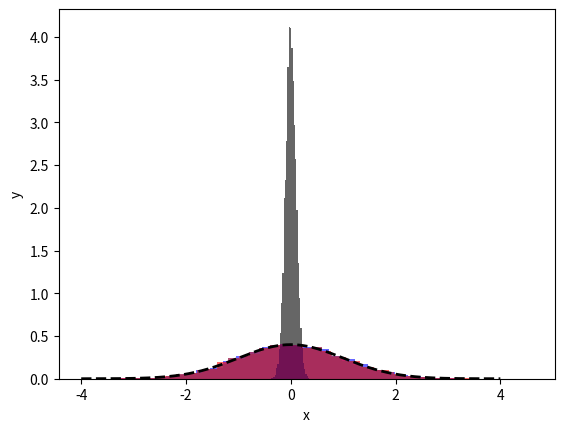

Write the Python code that produced this figure.
# 随机抽样法-Gauss分布
import matplotlib.pyplot as plt
import matplotlib as mpl
import numpy as np
from scipy.special import erfinv

np.random.seed()
mu, sigma = 0, 1
n = 10000
samples = []
############1#直接抽样法（反函数法）###############################
#高斯分布随机数的抽样函数（反函数）
def Inverse_functions_Gauss(mu, sigma, n):
    uniform_numbers = np.random.rand(n)                               #生成均匀分布的随机数
    Gauss = mu + sigma * np.sqrt(2) * erfinv(2 * uniform_numbers - 1) #使用高斯分布的反函数对均匀分布随机数进行转换
    return Gauss
data1 = Inverse_functions_Gauss(mu, sigma, n)

############2#变换抽样法##########################################
#高斯分布随机数的抽样函数
def transform_functions_Gauss(mu, sigma, n):
    #生成两组均匀分布的随机数
    u = np.random.rand(n)
    v = np.random.rand(n)
    # 使用Box-Muller变换生成标准正态分布的随机数
    x = np.sqrt(-2 * np.log(u)) * np.cos(2 * np.pi * v)
    y = np.sqrt(-2 * np.log(u)) * np.sin(2 * np.pi * v)
    Gauss = mu + sigma * x
    return Gauss
data2 = transform_functions_Gauss(mu, sigma, n)

############3#舍选抽样法##########################################
#定义目标分布函数（Gauss）
def target_functions_Gauss(x, mu, sigma):
    return 1 / (np.sqrt(2 * np.pi) * sigma) * np.exp(-0.5 * ((x - mu) / sigma) ** 2)
#定义均匀分布抽样函数
def uniform_numbers(a, b, n):
    return np.random.uniform(a, b, n)
#舍选抽样
def rejection_numbers(mu, sigma, n):
    max_pdf = target_functions_Gauss(mu, mu, sigma)  # 目标分布的最大概率密度
    while len(samples) < n:
        x = uniform_numbers(mu - 3 * sigma, mu + 3 * sigma, 1)  # 在均匀分布范围内抽样
        y = uniform_numbers(0, max_pdf, 1)                      #在0到目标分布最大概率密度之间抽样
        if y <= target_functions_Gauss(x, mu, sigma):
            samples.append(x)
    return np.array(samples)
data3 = rejection_numbers(mu, sigma, n)

################4#中心极限定理####################################
# 生成符合均匀分布的随机数并计算其均值和标准差
m = 100
uniform_numbers = np.random.uniform(0, 1, (n, m))
means = np.mean(uniform_numbers, axis=1)   #计算每次抽样的均值
stds = np.std(uniform_numbers, axis=1)     #计算每次抽样的标准差
data4 = (means - 0.5) / (1 / np.sqrt(12))  #生成高斯分布随机数

################5#第二类舍选法######################################
# 定义高斯分布的概率密度函数
def gaussian(x, mu, sigma):
    return 1 / (np.sqrt(2 * np.pi) * sigma) * np.exp(-0.5 * ((x - mu) / sigma) ** 2)
#生成符合高斯分布的随机数
def acceptance_rejection_Gauss(mu, sigma, n):
    while len(samples) < n:
        x = np.random.uniform(-5 * sigma + mu, 5 * sigma + mu)   #从较宽的均匀分布中随机抽取一个点
        u = np.random.rand()                                     #生成在提议分布下的均匀抽样点
        #如果在目标分布下的概率密度比例大于在提议分布下的概率密度比例，则接受
        if u < gaussian(x, mu, sigma) / (2 * gaussian(mu, mu, sigma)):
            samples.append(x)
    return np.array(samples)
data5 = acceptance_rejection_Gauss(mu, sigma, n)

########################高斯分布################################
data = np.random.normal(mu, sigma, 1000)
# 绘制高斯分布的概率密度函数
x = np.linspace(-4, 4, 1000)
data6 = 1/(np.sqrt(2*np.pi)*sigma) * np.exp(-(x - mu)**2 / (2*sigma**2))

#绘图
plt.hist(data1, bins=30, density=True, alpha=0.6, color='blue')
plt.hist(data2, bins=30, density=True, alpha=0.6, color='red')
plt.hist(data3, bins=30, density=True, alpha=0.6, color='orange')
plt.hist(data4, bins=30, density=True, alpha=0.6, color='black')
plt.hist(data5, bins=30, density=True, alpha=0.6, color='purple')
plt.plot(x, data6, color='black', linewidth=2, linestyle='--')
plt.xlabel('x')
plt.ylabel('y')
plt.show()